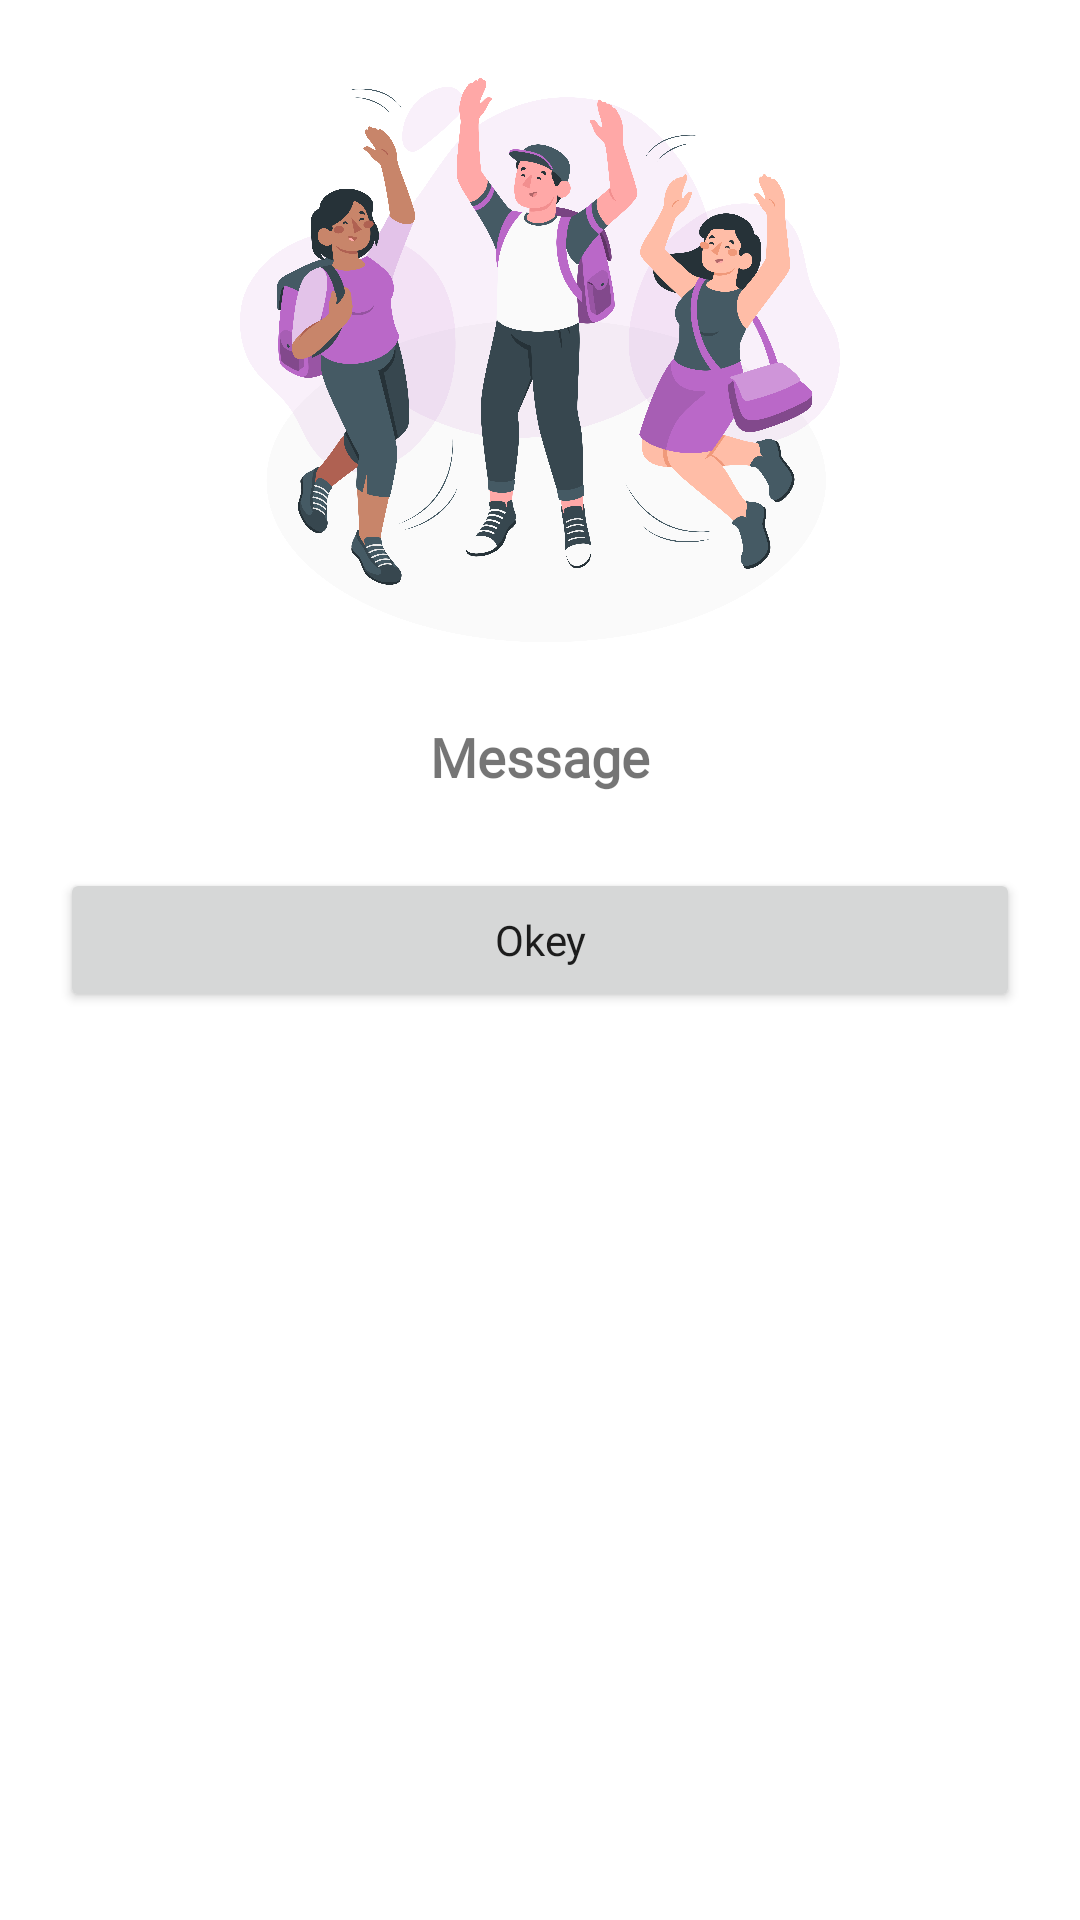

Produce the Android XML layout that renders to this screen, including the resource entries it uses.
<!-- AndroidManifest.xml: application theme Theme.CeritaKu -->
<!-- res/layout/layout_alert.xml -->
<?xml version="1.0" encoding="utf-8"?>
<androidx.constraintlayout.widget.ConstraintLayout xmlns:android="http://schemas.android.com/apk/res/android"    xmlns:app="http://schemas.android.com/apk/res-auto"    android:layout_width="match_parent"    android:layout_height="wrap_content"    android:padding="20dp">    <ImageView        android:contentDescription="ALERT"        android:id="@+id/ivEmptyUser"        android:layout_width="200dp"        android:layout_height="200dp"        android:src="@drawable/success"        app:layout_constraintTop_toTopOf="parent"        app:layout_constraintStart_toStartOf="parent"        app:layout_constraintEnd_toEndOf="parent" />    <TextView        android:id="@+id/tvError"        android:text="Message"        android:layout_width="match_parent"        android:layout_height="wrap_content"        android:layout_marginTop="20dp"        android:fontFamily="@font/poppins"        android:textSize="18sp"        android:textStyle="bold"        android:gravity="center_horizontal"        app:layout_constraintTop_toBottomOf="@+id/ivEmptyUser"        app:layout_constraintStart_toStartOf="parent"/>    <Button        android:id="@+id/dismissButton"        android:layout_width="match_parent"        android:layout_height="wrap_content"        android:fontFamily="@font/poppins"        android:layout_marginTop="25dp"        app:layout_constraintStart_toStartOf="parent"        app:layout_constraintTop_toBottomOf="@+id/tvError"        android:text="Okey"        android:textAllCaps="false"/></androidx.constraintlayout.widget.ConstraintLayout>
<!-- resources referenced by this layout -->
<resources>
  <!-- drawable success: png bitmap (drawable, 872842 bytes) -->
  <style name="Theme.CeritaKu" parent="Theme.MaterialComponents.DayNight.DarkActionBar">
          
          <item name="colorPrimary">@color/purple_500</item>
          <item name="colorPrimaryVariant">@color/purple_700</item>
          <item name="colorOnPrimary">@color/white</item>
          
          <item name="colorSecondary">@color/teal_200</item>
          <item name="colorSecondaryVariant">@color/teal_700</item>
          <item name="colorOnSecondary">@color/black</item>
          
          <item name="android:statusBarColor" tools:targetApi="l">?attr/colorPrimaryVariant</item>
          
      </style>
  <!-- not gathered from this repository: default colours our renderer supplied (Android Studio template values) -->
  <color name="purple_500">#FF6200EE</color>
  <color name="purple_700">#FF3700B3</color>
  <color name="teal_200">#FF03DAC5</color>
  <color name="teal_700">#FF018786</color>
  <color name="black">#FF000000</color>
  <color name="white">#FFFFFFFF</color>
</resources>
